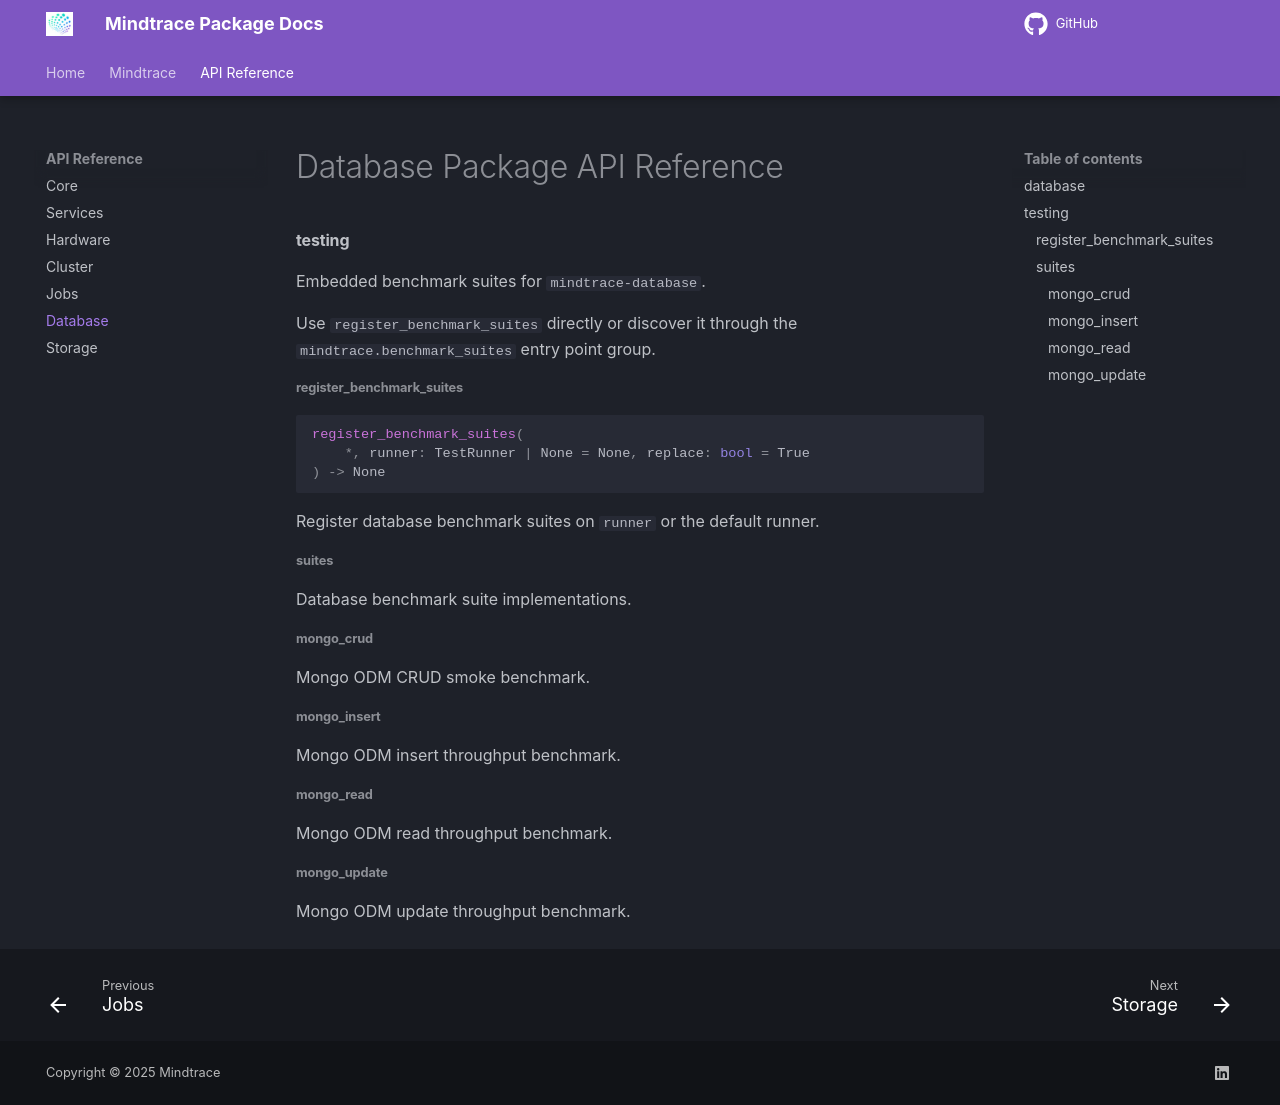

repository: Mindtrace/mindtrace · page: v0.16.0/database/api/index.html · generator: mkdocs

# Database Package API Reference
::: mindtrace.database
    options:
      show_root_heading: false
      show_source: false
      heading_level: 4
